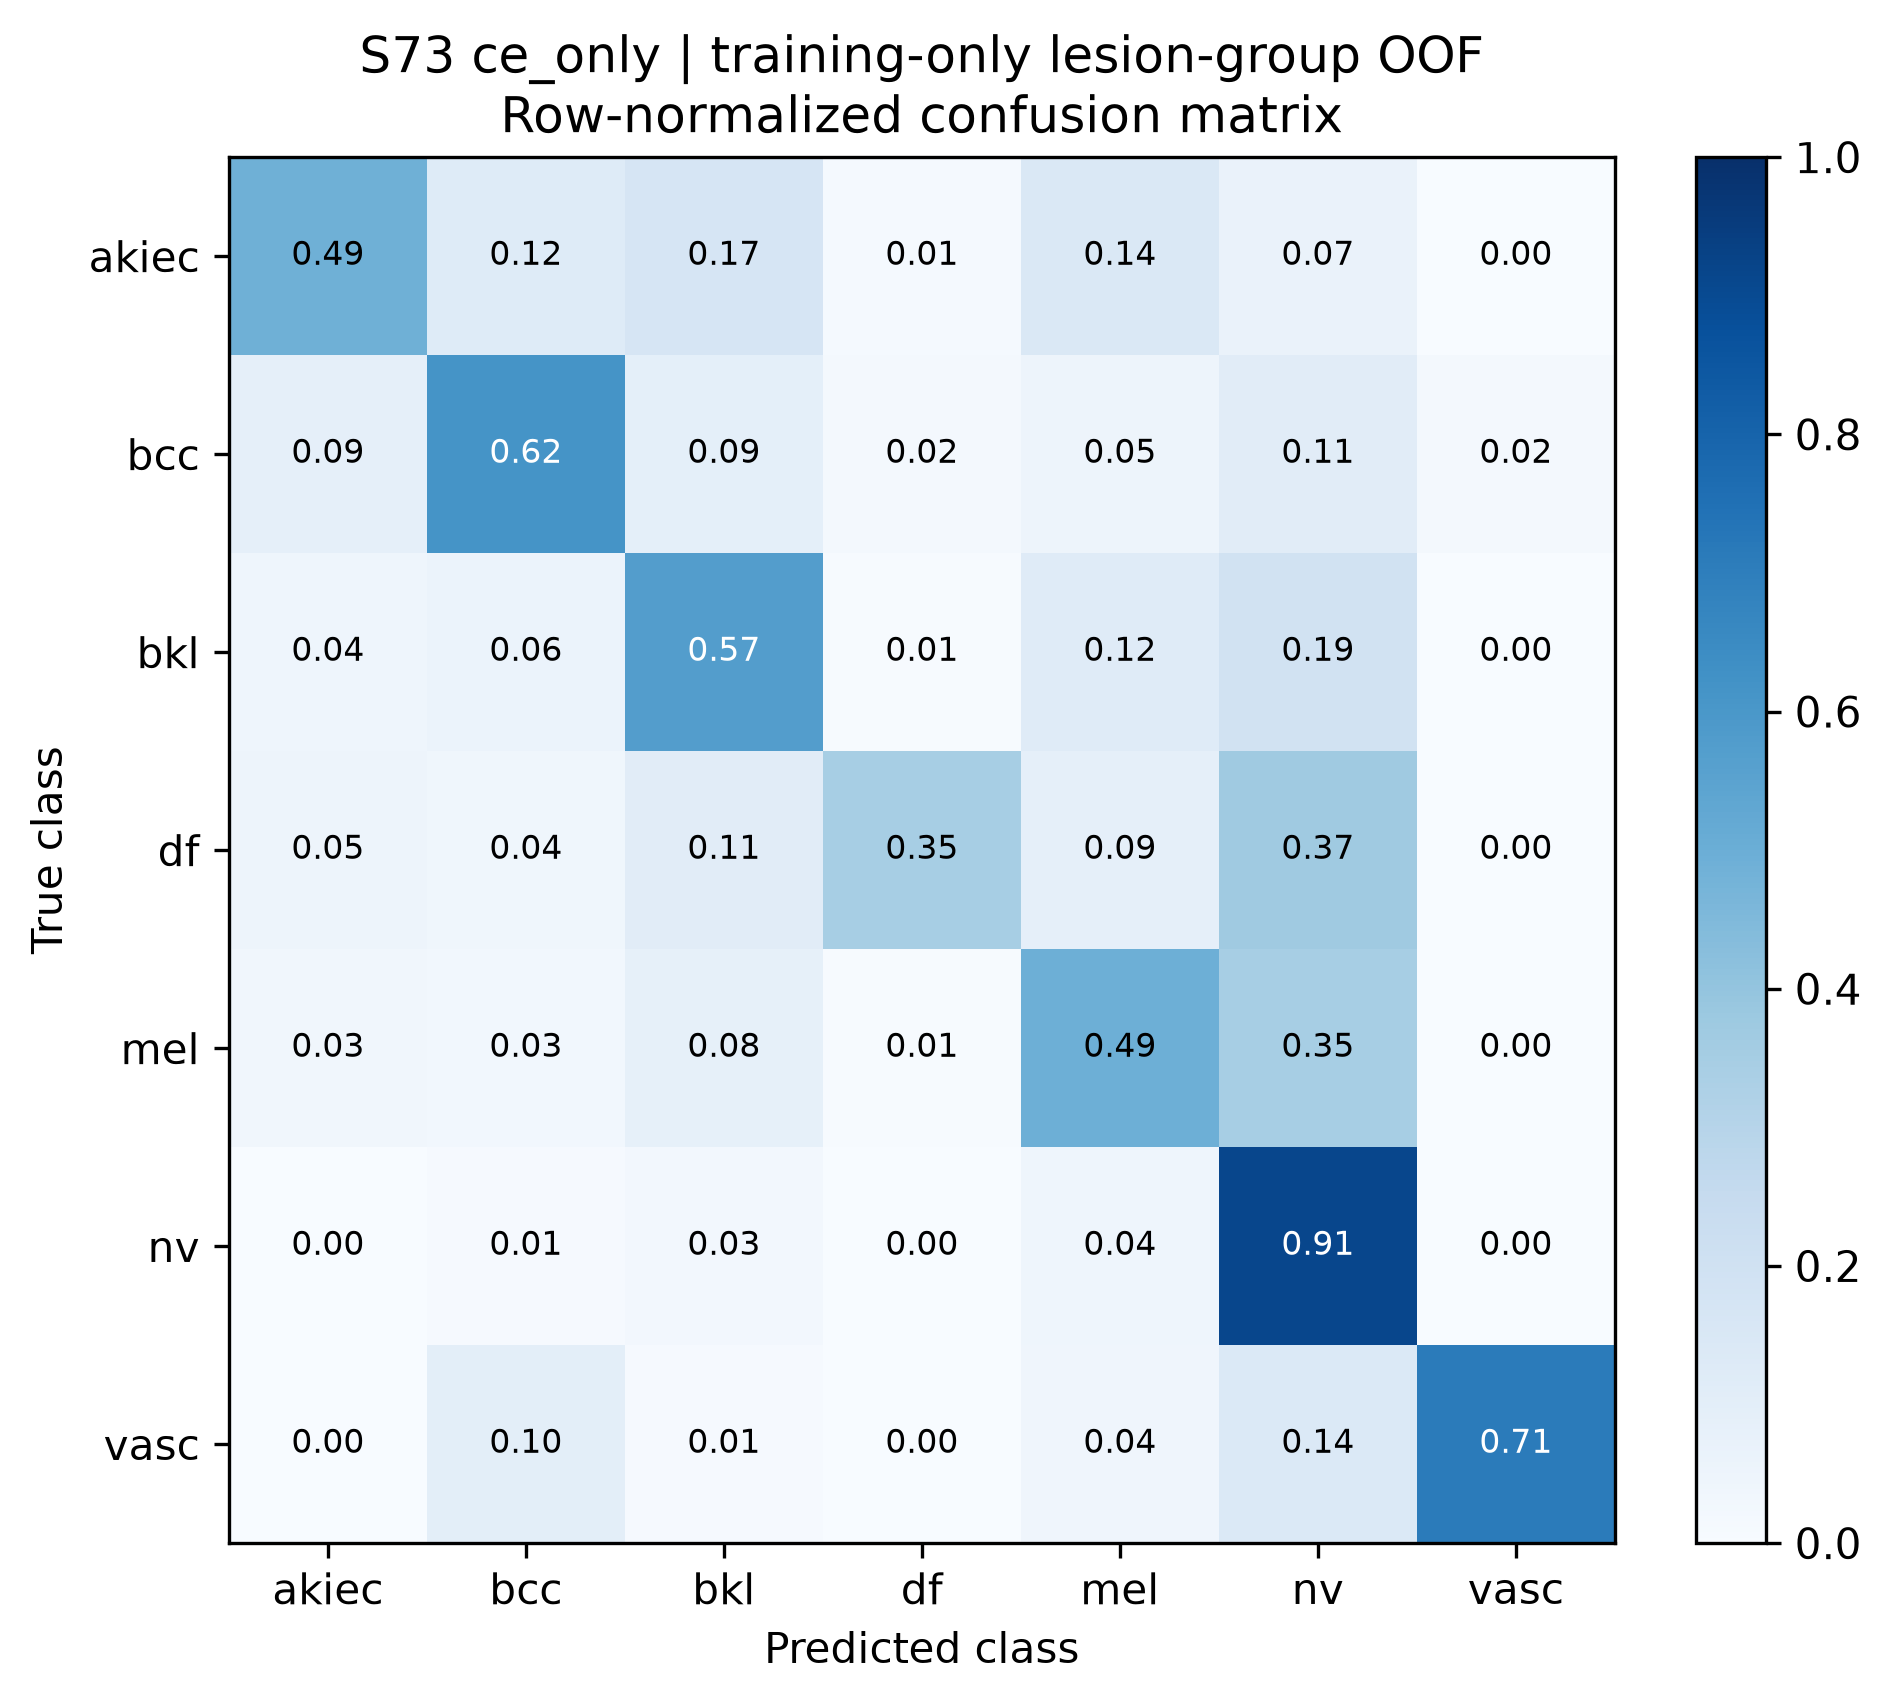

The file beside this chart, header and first rows:
true_class, akiec, bcc, bkl, df, mel, nv, vasc
akiec, 0.4891, 0.1223, 0.1659, 0.0131, 0.1441, 0.0655, 0.0
bcc, 0.08914, 0.6156, 0.09192, 0.02228, 0.05014, 0.1114, 0.0195
bkl, 0.04421, 0.06112, 0.5709, 0.006502, 0.1209, 0.1925, 0.003901
df, 0.04938, 0.03704, 0.1111, 0.3457, 0.08642, 0.3704, 0.0
mel, 0.0347, 0.03085, 0.08483, 0.007712, 0.4936, 0.3458, 0.002571
nv, 0.002983, 0.008097, 0.02642, 0.00277, 0.04368, 0.9137, 0.002344
vasc, 0.0, 0.1, 0.01, 0.0, 0.04, 0.14, 0.71
